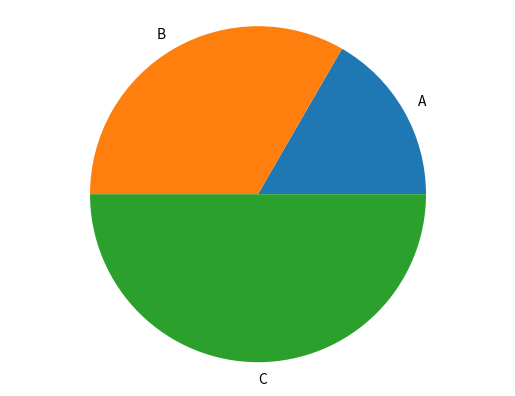

Write Python code to recreate this figure.
import matplotlib.pyplot as plt

def genereta_bar_chart(labels, values):
    fig, ax = plt.subplots()
    ax.bar(labels, values)
    plt.show()

def genereate_pie_chart(labels, values):
    fig, ax = plt.subplots()
    ax.pie(values, labels=labels)
    ax.axis('equal')
    plt.show()

if __name__ == '__main__':
    labels = ['A', 'B', 'C']
    values = [10, 20, 30]
    #genereta_bar_chart(labels, values)
    genereate_pie_chart(labels, values)